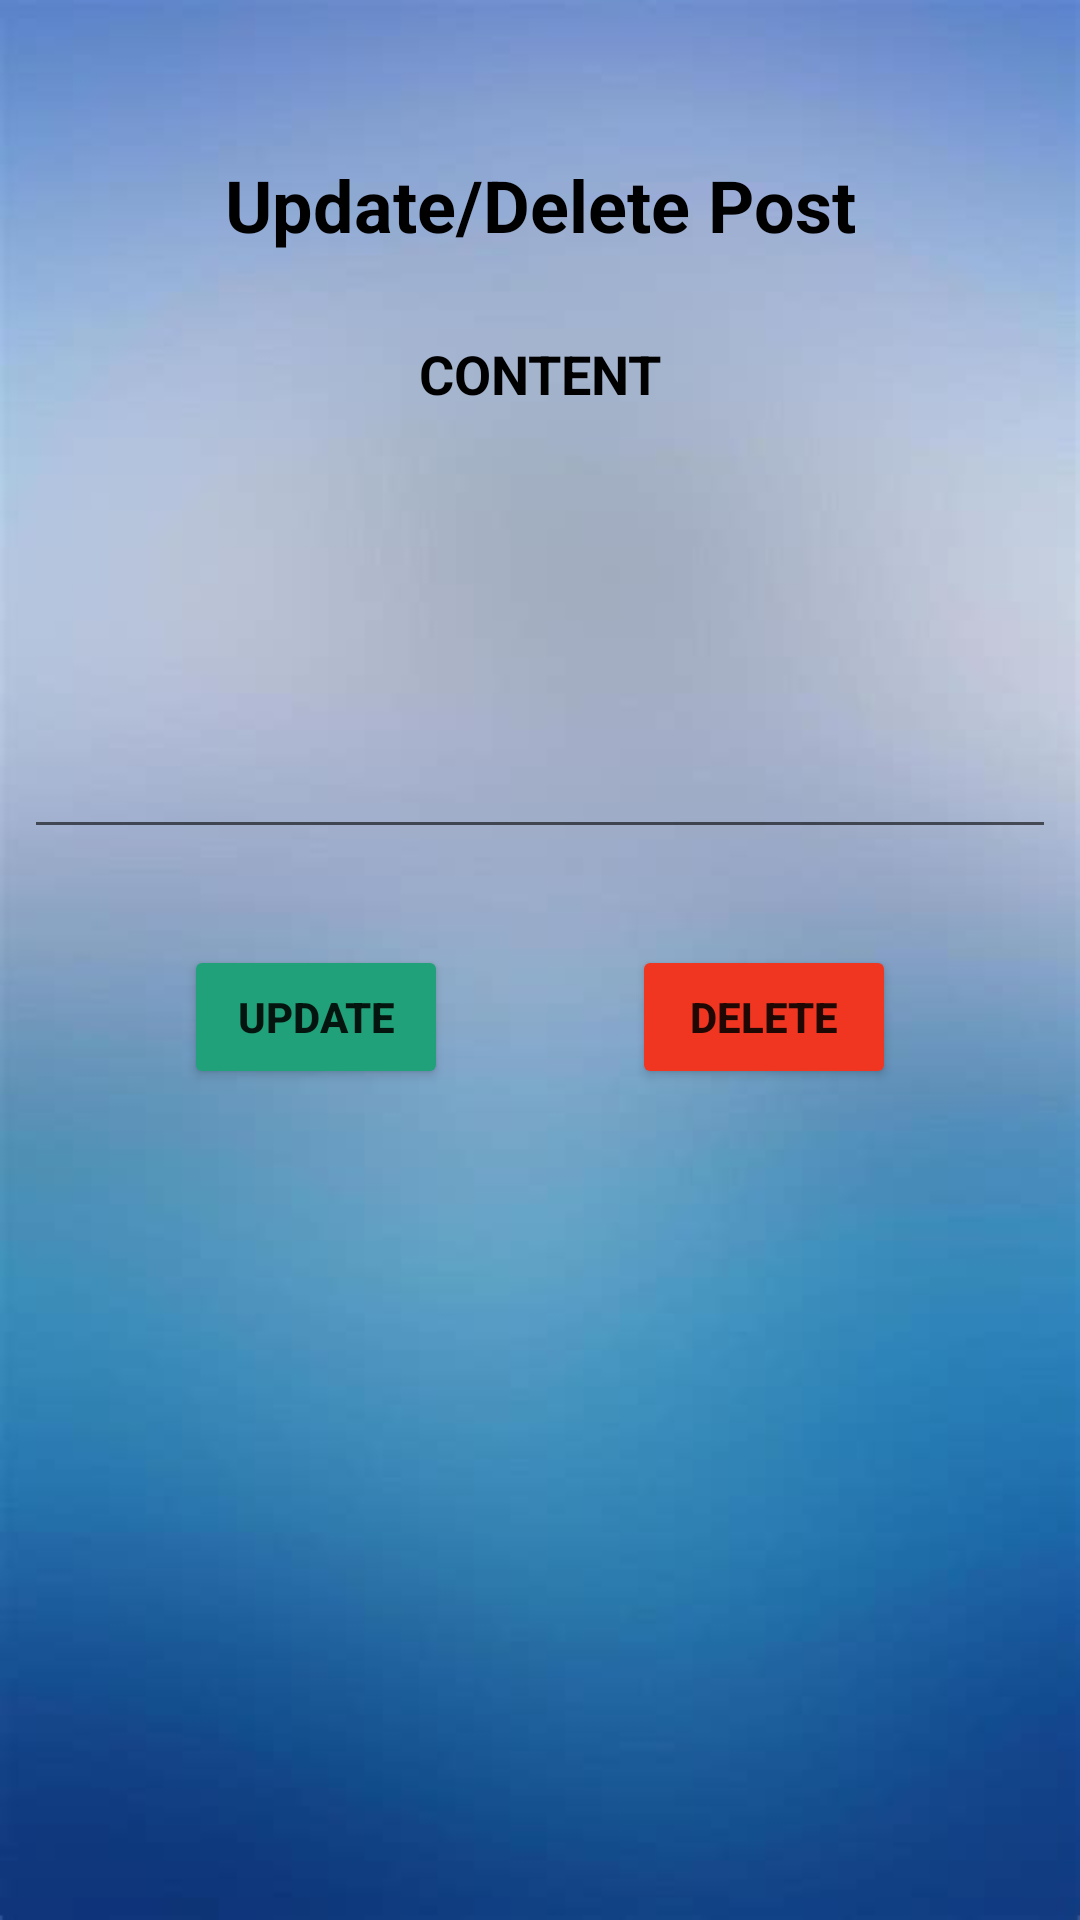

Write the Android layout XML for this screen, with the resource values it uses.
<!-- AndroidManifest.xml: application theme Theme.ConnectIN -->
<!-- res/layout/indv_edit_delete_post.xml -->
<?xml version="1.0" encoding="utf-8"?>
<androidx.constraintlayout.widget.ConstraintLayout xmlns:android="http://schemas.android.com/apk/res/android"
    xmlns:app="http://schemas.android.com/apk/res-auto"
    xmlns:tools="http://schemas.android.com/tools"
    android:layout_width="match_parent"
    android:layout_height="match_parent"
    android:background="@drawable/background_2">

    <TextView
        android:id="@+id/textView13"
        android:layout_width="wrap_content"
        android:layout_height="wrap_content"
        android:layout_marginTop="52dp"
        android:text="@string/indv_ED_header"
        android:textColor="@color/black"
        android:textSize="24sp"
        android:textStyle="bold"
        app:layout_constraintEnd_toEndOf="parent"
        app:layout_constraintHorizontal_bias="0.5"
        app:layout_constraintStart_toStartOf="parent"
        app:layout_constraintTop_toTopOf="parent" />

    <EditText
        android:id="@+id/newpostContent_EV"
        android:layout_width="0dp"
        android:layout_height="wrap_content"
        android:layout_marginStart="8dp"
        android:layout_marginTop="105dp"
        android:layout_marginEnd="8dp"
        android:ems="10"
        android:gravity="start|top"
        android:hint="@string/indv_ED_ev"
        android:importantForAutofill="no"
        android:inputType="textMultiLine"
        android:textColor="#000000"
        app:layout_constraintEnd_toEndOf="parent"
        app:layout_constraintHorizontal_bias="0.5"
        app:layout_constraintStart_toStartOf="parent"
        app:layout_constraintTop_toBottomOf="@+id/textView17" />

    <Button
        android:id="@+id/editpostButton"
        android:layout_width="wrap_content"
        android:layout_height="wrap_content"
        android:layout_marginTop="32dp"
        android:backgroundTint="#21A179"
        android:hapticFeedbackEnabled="true"
        android:text="@string/indv_ED_updateB"
        android:textStyle="bold"
        app:cornerRadius="20dp"
        app:layout_constraintEnd_toStartOf="@+id/deletepostButton"
        app:layout_constraintStart_toStartOf="parent"
        app:layout_constraintTop_toBottomOf="@+id/newpostContent_EV" />

    <TextView
        android:id="@+id/textView17"
        android:layout_width="wrap_content"
        android:layout_height="wrap_content"
        android:layout_marginTop="28dp"
        android:text="@string/indv_ED_content"
        android:textAllCaps="true"
        android:textColor="#000000"
        android:textSize="18sp"
        android:textStyle="bold"
        app:layout_constraintEnd_toEndOf="parent"
        app:layout_constraintHorizontal_bias="0.5"
        app:layout_constraintStart_toStartOf="parent"
        app:layout_constraintTop_toBottomOf="@+id/textView13" />

    <Button
        android:id="@+id/deletepostButton"
        android:layout_width="wrap_content"
        android:layout_height="wrap_content"
        android:layout_marginTop="32dp"
        android:backgroundTint="#F03621"
        android:hapticFeedbackEnabled="true"
        android:text="@string/indv_ED_deleteB"
        android:textStyle="bold"
        app:cornerRadius="20dp"
        app:layout_constraintEnd_toEndOf="parent"
        app:layout_constraintStart_toEndOf="@+id/editpostButton"
        app:layout_constraintTop_toBottomOf="@+id/newpostContent_EV" />

    <com.airbnb.lottie.LottieAnimationView
        android:id="@+id/delete_post_animation"
        android:layout_width="296dp"
        android:layout_height="103dp"

        android:layout_marginTop="1dp"
        android:layout_marginBottom="204dp"
        android:visibility="invisible"
        app:layout_constraintBottom_toBottomOf="parent"
        app:layout_constraintEnd_toEndOf="parent"
        app:layout_constraintHorizontal_bias="0.495"
        app:layout_constraintStart_toStartOf="parent"
        app:layout_constraintTop_toBottomOf="@+id/declineConnectionReqB"
        app:layout_constraintVertical_bias="1.0"
        app:lottie_autoPlay="false"
        app:lottie_loop="false"
        app:lottie_rawRes="@raw/delete_post" />

</androidx.constraintlayout.widget.ConstraintLayout>
<!-- resources referenced by this layout -->
<resources>
  <color name="black">#FF000000</color>
  <!-- drawable background_2: png bitmap (drawable, 43270 bytes) -->
  <string name="indv_ED_content">Content</string>
  <string name="indv_ED_deleteB">Delete</string>
  <string name="indv_ED_ev" />
  
      //indv_edit_profile
  <string name="indv_ED_header">Update/Delete Post</string>
  <string name="indv_ED_updateB">Update</string>
  <style name="Theme.ConnectIN" parent="Theme.MaterialComponents.DayNight.DarkActionBar">
          
          <item name="colorPrimary">@color/purple_500</item>
          <item name="colorPrimaryVariant">@color/purple_700</item>
          <item name="colorOnPrimary">@color/white</item>
          
          <item name="colorSecondary">@color/teal_200</item>
          <item name="colorSecondaryVariant">@color/teal_700</item>
          <item name="colorOnSecondary">@color/black</item>
          
          <item name="android:statusBarColor" tools:targetApi="l">?attr/colorPrimaryVariant</item>
          
      </style>
  <color name="purple_500">#FF6200EE</color>
  <color name="purple_700">#FF3700B3</color>
  <color name="white">#FFFFFFFF</color>
  <color name="teal_200">#FF03DAC5</color>
  <color name="teal_700">#FF018786</color>
</resources>
